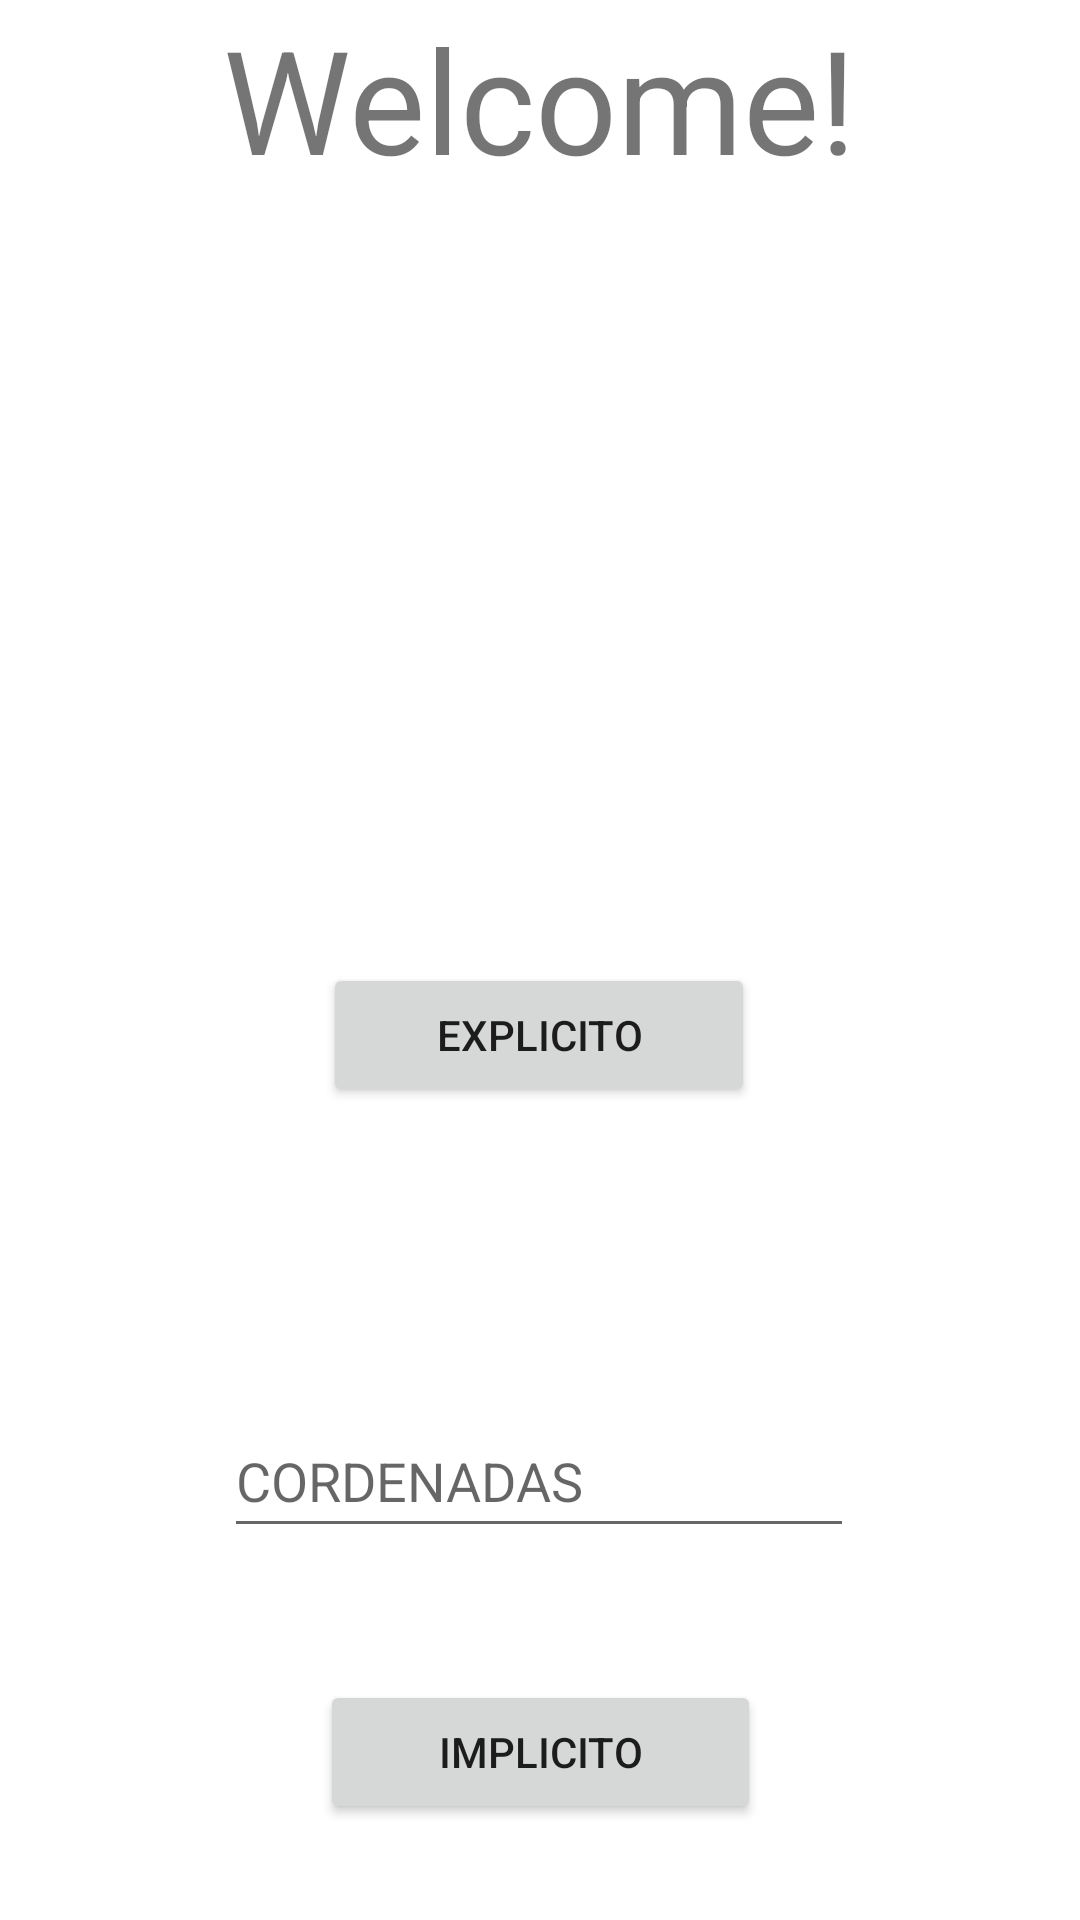

Layout XML and referenced resources for this Android screen:
<!-- AndroidManifest.xml: application theme Theme.SpacePhoto -->
<!-- res/layout/activity_main.xml -->
<?xml version="1.0" encoding="utf-8"?>
<androidx.constraintlayout.widget.ConstraintLayout xmlns:android="http://schemas.android.com/apk/res/android"
    xmlns:app="http://schemas.android.com/apk/res-auto"
    xmlns:tools="http://schemas.android.com/tools"
    android:layout_width="match_parent"
    android:layout_height="match_parent"
    tools:context=".Intents.MainActivity">

    <TextView
        android:id="@+id/textView"
        android:layout_width="wrap_content"
        android:layout_height="wrap_content"
        android:layout_marginStart="166dp"
        android:layout_marginTop="60dp"
        android:layout_marginEnd="160dp"
        android:layout_marginBottom="575dp"
        android:text="@string/hw"
        android:textSize="48sp"
        app:layout_constraintBottom_toBottomOf="parent"
        app:layout_constraintEnd_toEndOf="parent"
        app:layout_constraintHorizontal_bias="0.518"
        app:layout_constraintStart_toStartOf="parent"
        app:layout_constraintTop_toTopOf="parent"
        app:layout_constraintVertical_bias="1.0" />

    <Button
        android:id="@+id/BotonExp"
        android:layout_width="144dp"
        android:layout_height="48dp"
        android:layout_marginTop="50dp"
        android:text="Explicito"
        app:layout_constraintBottom_toBottomOf="parent"
        app:layout_constraintEnd_toEndOf="parent"
        app:layout_constraintHorizontal_bias="0.498"
        app:layout_constraintStart_toStartOf="parent"
        app:layout_constraintTop_toTopOf="parent" />

    <Button
        android:id="@+id/BotonImp"
        android:layout_width="147dp"
        android:layout_height="48dp"
        android:layout_marginBottom="32dp"
        android:text="Implicito"
        app:layout_constraintBottom_toBottomOf="parent"
        app:layout_constraintEnd_toEndOf="parent"
        app:layout_constraintStart_toStartOf="parent" />

    <EditText
        android:id="@+id/TxtLugar"
        android:layout_width="wrap_content"
        android:layout_height="wrap_content"
        android:layout_marginBottom="44dp"
        android:ems="10"
        android:hint="CORDENADAS"
        android:inputType="textPersonName"
        android:minHeight="48dp"
        app:layout_constraintBottom_toTopOf="@+id/BotonImp"
        app:layout_constraintEnd_toEndOf="parent"
        app:layout_constraintHorizontal_bias="0.497"
        app:layout_constraintStart_toStartOf="parent" />

</androidx.constraintlayout.widget.ConstraintLayout>
<!-- resources referenced by this layout -->
<resources>
  <string name="hw">Welcome!</string>
  <style name="Theme.SpacePhoto" parent="Theme.MaterialComponents.DayNight.DarkActionBar">
          
          <item name="colorPrimary">@color/P2</item>
          <item name="colorPrimaryVariant">@color/P3</item>
          <item name="colorOnPrimary">@color/white</item>
          
          <item name="colorSecondary">@color/S2</item>
          <item name="colorSecondaryVariant">@color/S3</item>
          <item name="colorOnSecondary">@color/white</item>
          
          <item name="android:statusBarColor" tools:targetApi="l">?attr/colorPrimaryVariant</item>
          
  
          <item name="android:colorBackground">@color/white</item>
          <item name="colorAccent">@color/P1</item>
      </style>
  <color name="P2">#0026ca</color>
  <color name="P3">#304fff</color>
  <color name="white">#FFFFFFFF</color>
  <color name="S2">#38006b</color>
  <color name="S3">#6a1b9a</color>
  <color name="P1">#7b7cff</color>
</resources>
